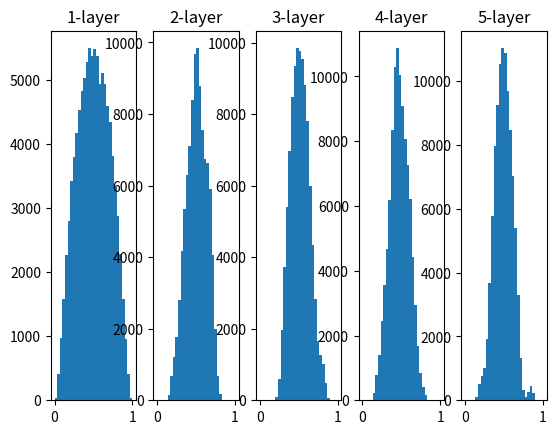

This chart was generated by the following Python code:
"""
隠れ層のアクティベーションの分布を観察することで多くの知見がみられる。
ここでは重みの初期値によって隠れ層のアクティベーションがどのような変化するのか実験する。
そもそも、これは重みの初期設定がニューラルネットワークの学習において最も重要だからだ
"""

import numpy as np
import matplotlib.pyplot as plt

def sigmoid(x):
    return 1/(1 + np.exp(-x))

x = np.random.randn(1000, 100)#1000個のデータ
node_num = 100
hidden_layer_size = 5
activations = {}

for i in range(hidden_layer_size):
    if i != 0:
        x = activations[1-1]

    #W = np.random.randn(node_num, node_num) * 0.01

    #Xavierharの初期値は一般的なディープラーニングのフレームワークで標準的に用いられている。具体的には前層のノードの個数をnとした場合、1/√nの標準偏差を持つ分布を使うということである。
    W = np.random.randn(node_num, node_num) / np.sqrt(node_num)#Xavierの初期値を適用

    z = np.dot(x, W)
    a = sigmoid(z) #シグモイド関数
    activations[i]=a

"""
ここでは5つの層がある。それぞれの層は100個のニューロンを持つものとし、入力データとして1000個のデータをガウス分布でランダムに生成し、
それを5層ニューラルネットワークに流すというものである。

ではactivationsに格納された各層のデータをヒストグラムとして描画してみる
"""

for i, a in activations.items():
    plt.subplot(1, len(activations), i+1)
    plt.title(str(i+1) + "-layer")
    plt.hist(a.flatten(), 30, range=(0,1))
plt.show()

    